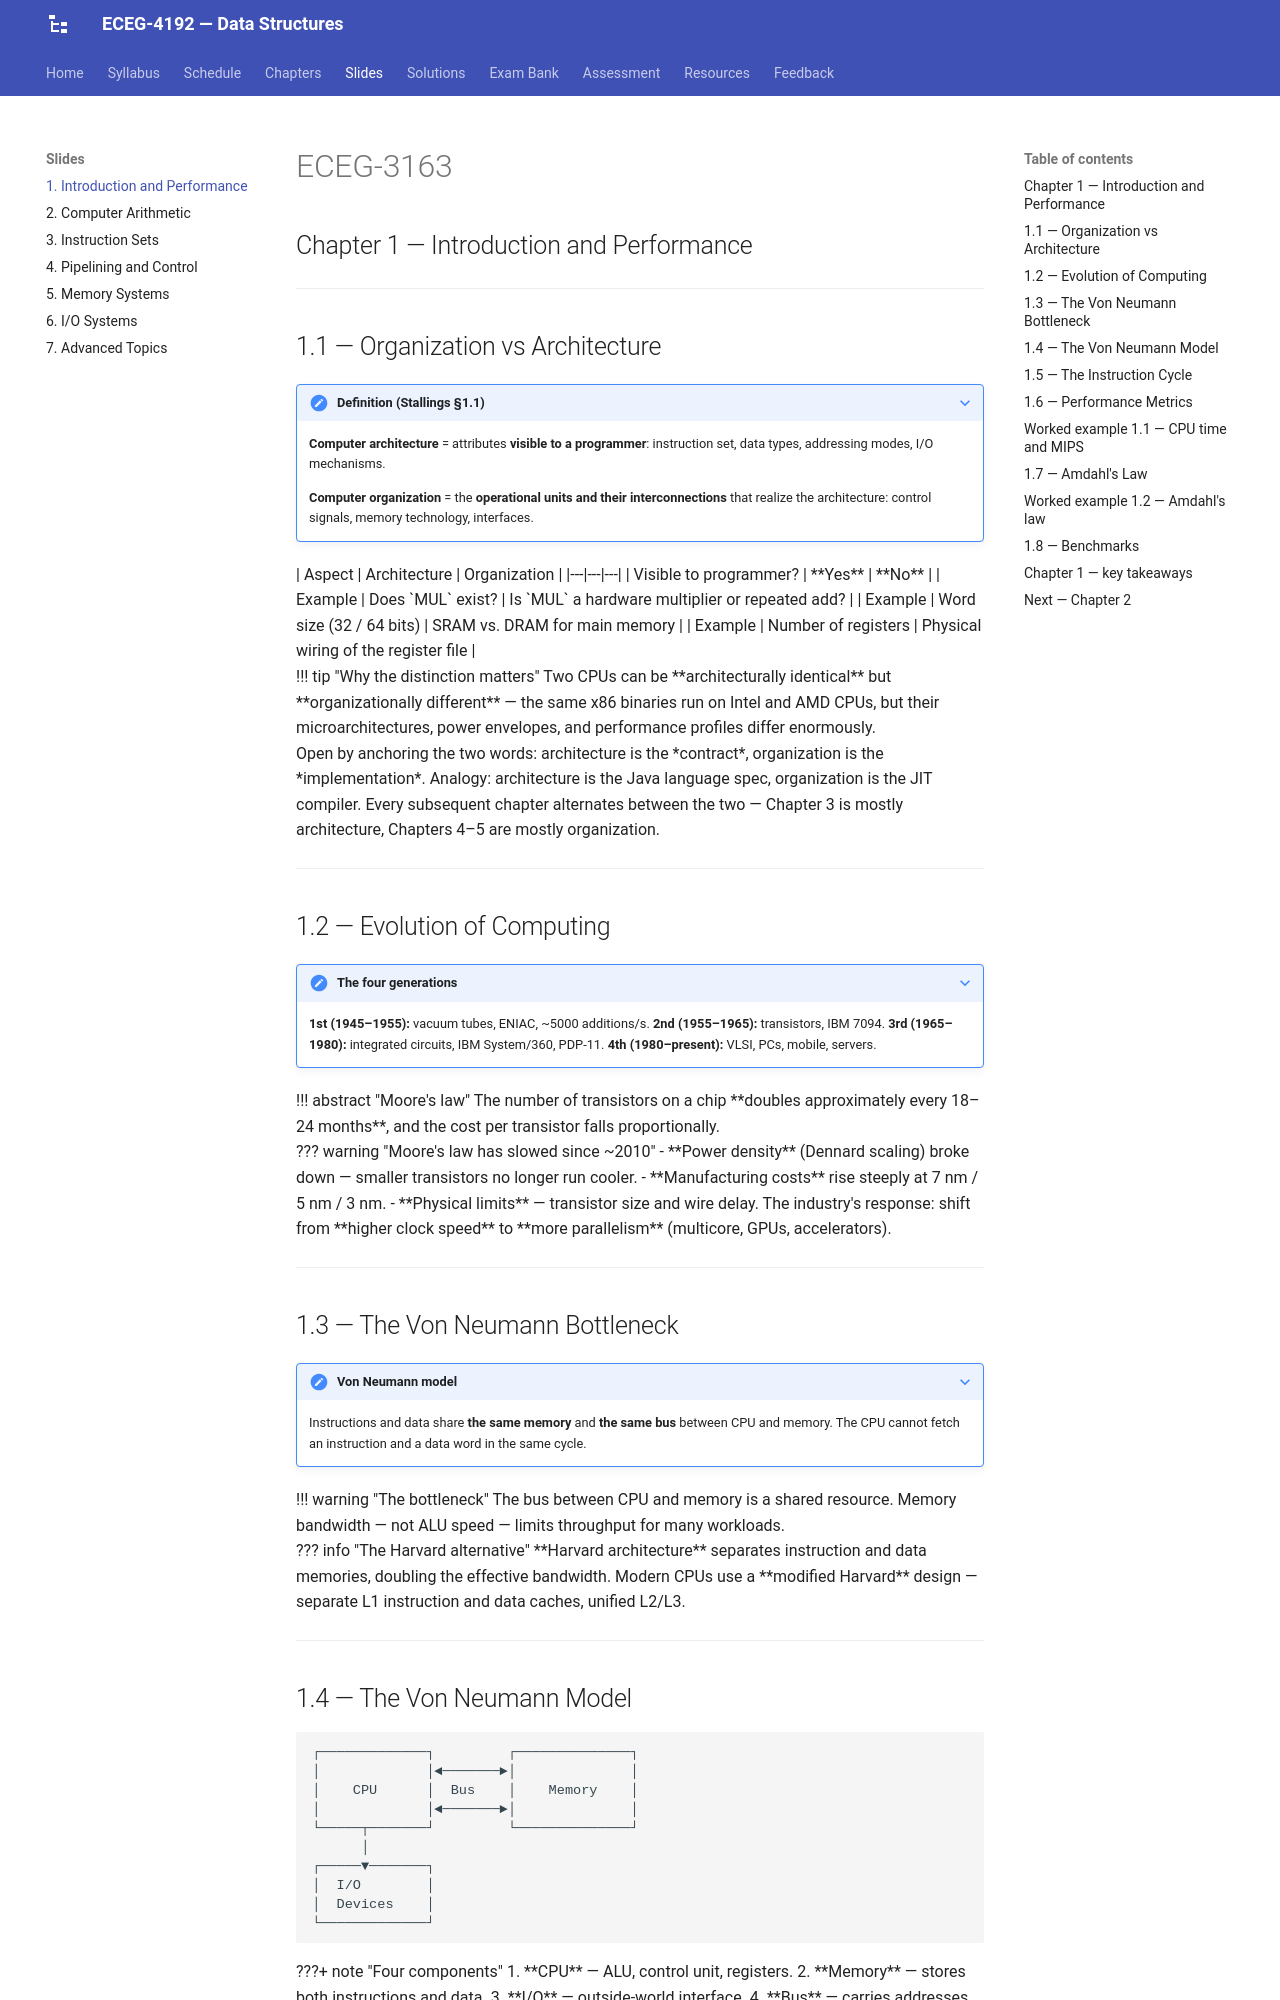

repository: Tesfamichael-G/ECEG-3163-Computer-Architecture-and-Organization · page: slides/01-introduction-performance/index.html · generator: mkdocs

---
revealjs:
  mode: diapo
  highlight:
    light: vs
    dark:  vs2015
  autoAnimate:  true
  autoAnimateDuration: 1.0
  transition: slide
  transitionSpeed: default
  js: assets/lecture-01.js

---

# ECEG-3163

## Chapter 1 — Introduction and Performance

---

## 1.1 — Organization vs Architecture

???+ note "Definition (Stallings §1.1)"
    **Computer architecture** = attributes **visible to a programmer**: instruction set, data types, addressing modes, I/O mechanisms.
    
    **Computer organization** = the **operational units and their interconnections** that realize the architecture: control signals, memory technology, interfaces.

<div class="fragment">

| Aspect | Architecture | Organization |
|---|---|---|
| Visible to programmer? | **Yes** | **No** |
| Example | Does `MUL` exist? | Is `MUL` a hardware multiplier or repeated add? |
| Example | Word size (32 / 64 bits) | SRAM vs. DRAM for main memory |
| Example | Number of registers | Physical wiring of the register file |

</div>

<div class="fragment">

!!! tip "Why the distinction matters"
    Two CPUs can be **architecturally identical** but **organizationally different** — the same x86 binaries run on Intel and AMD CPUs, but their microarchitectures, power envelopes, and performance profiles differ enormously.

</div>

<aside class="notes">
  <div style="font-size: 16px; line-height: 1.6;">
Open by anchoring the two words: architecture is the *contract*, organization is the *implementation*. Analogy: architecture is the Java language spec, organization is the JIT compiler. Every subsequent chapter alternates between the two — Chapter 3 is mostly architecture, Chapters 4–5 are mostly organization.
  </div>
</aside>

---

## 1.2 — Evolution of Computing

???+ note "The four generations"
    **1st (1945–1955):** vacuum tubes, ENIAC, ~5000 additions/s.
    **2nd (1955–1965):** transistors, IBM 7094.
    **3rd (1965–1980):** integrated circuits, IBM System/360, PDP-11.
    **4th (1980–present):** VLSI, PCs, mobile, servers.

<div class="fragment">

!!! abstract "Moore's law"
    The number of transistors on a chip **doubles approximately every 18–24 months**, and the cost per transistor falls proportionally.

</div>

<div class="fragment">

??? warning "Moore's law has slowed since ~2010"
    - **Power density** (Dennard scaling) broke down — smaller transistors no longer run cooler.
    - **Manufacturing costs** rise steeply at 7 nm / 5 nm / 3 nm.
    - **Physical limits** — transistor size and wire delay.

    The industry's response: shift from **higher clock speed** to **more parallelism** (multicore, GPUs, accelerators).

</div>

---

## 1.3 — The Von Neumann Bottleneck

???+ note "Von Neumann model"
    Instructions and data share **the same memory** and **the same bus** between CPU and memory. The CPU cannot fetch an instruction and a data word in the same cycle.

<div class="fragment">

!!! warning "The bottleneck"
    The bus between CPU and memory is a shared resource. Memory bandwidth — not ALU speed — limits throughput for many workloads.

</div>

<div class="fragment">

??? info "The Harvard alternative"
    **Harvard architecture** separates instruction and data memories, doubling the effective bandwidth. Modern CPUs use a **modified Harvard** design — separate L1 instruction and data caches, unified L2/L3.

</div>

---
